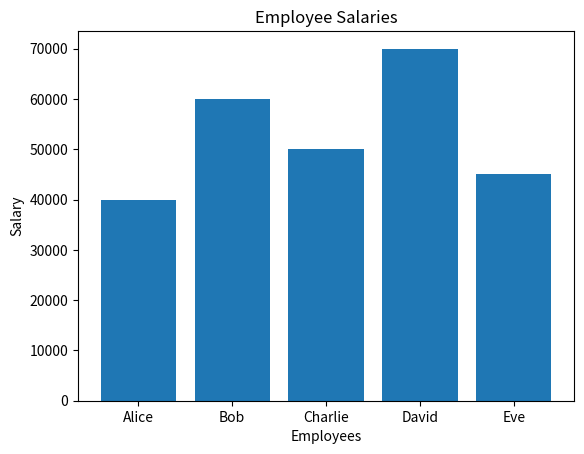
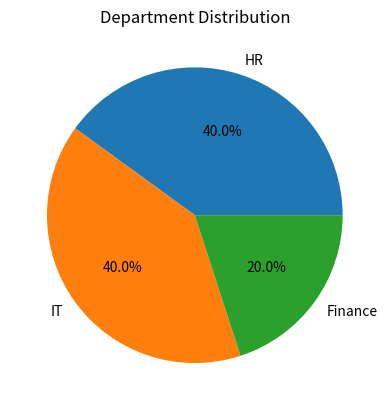

These figures' Python source, in order:
import csv
import matplotlib.pyplot as plt

data = [
    ["ID", "Name", "Department", "Salary"],
    [1, "Alice", "HR", 40000],
    [2, "Bob", "IT", 60000],
    [3, "Charlie", "Finance", 50000],
    [4, "David", "IT", 70000],
    [5, "Eve", "HR", 45000]
]

with open("employees.csv", "w", newline="") as f:
    writer = csv.writer(f)
    writer.writerows(data)

ids = []
names = []
departments = []
salaries = []

with open("employees.csv", "r") as f:
    reader = csv.DictReader(f)
    for row in reader:
        ids.append(int(row["ID"]))
        names.append(row["Name"])
        departments.append(row["Department"])
        salaries.append(int(row["Salary"]))

plt.figure()
plt.bar(names, salaries)
plt.title("Employee Salaries")
plt.xlabel("Employees")
plt.ylabel("Salary")
plt.show()

dept_count = {}
for dept in departments:
    dept_count[dept] = dept_count.get(dept, 0) + 1

plt.figure()
plt.pie(dept_count.values(), labels=dept_count.keys(), autopct="%1.1f%%")
plt.title("Department Distribution")
plt.show()
